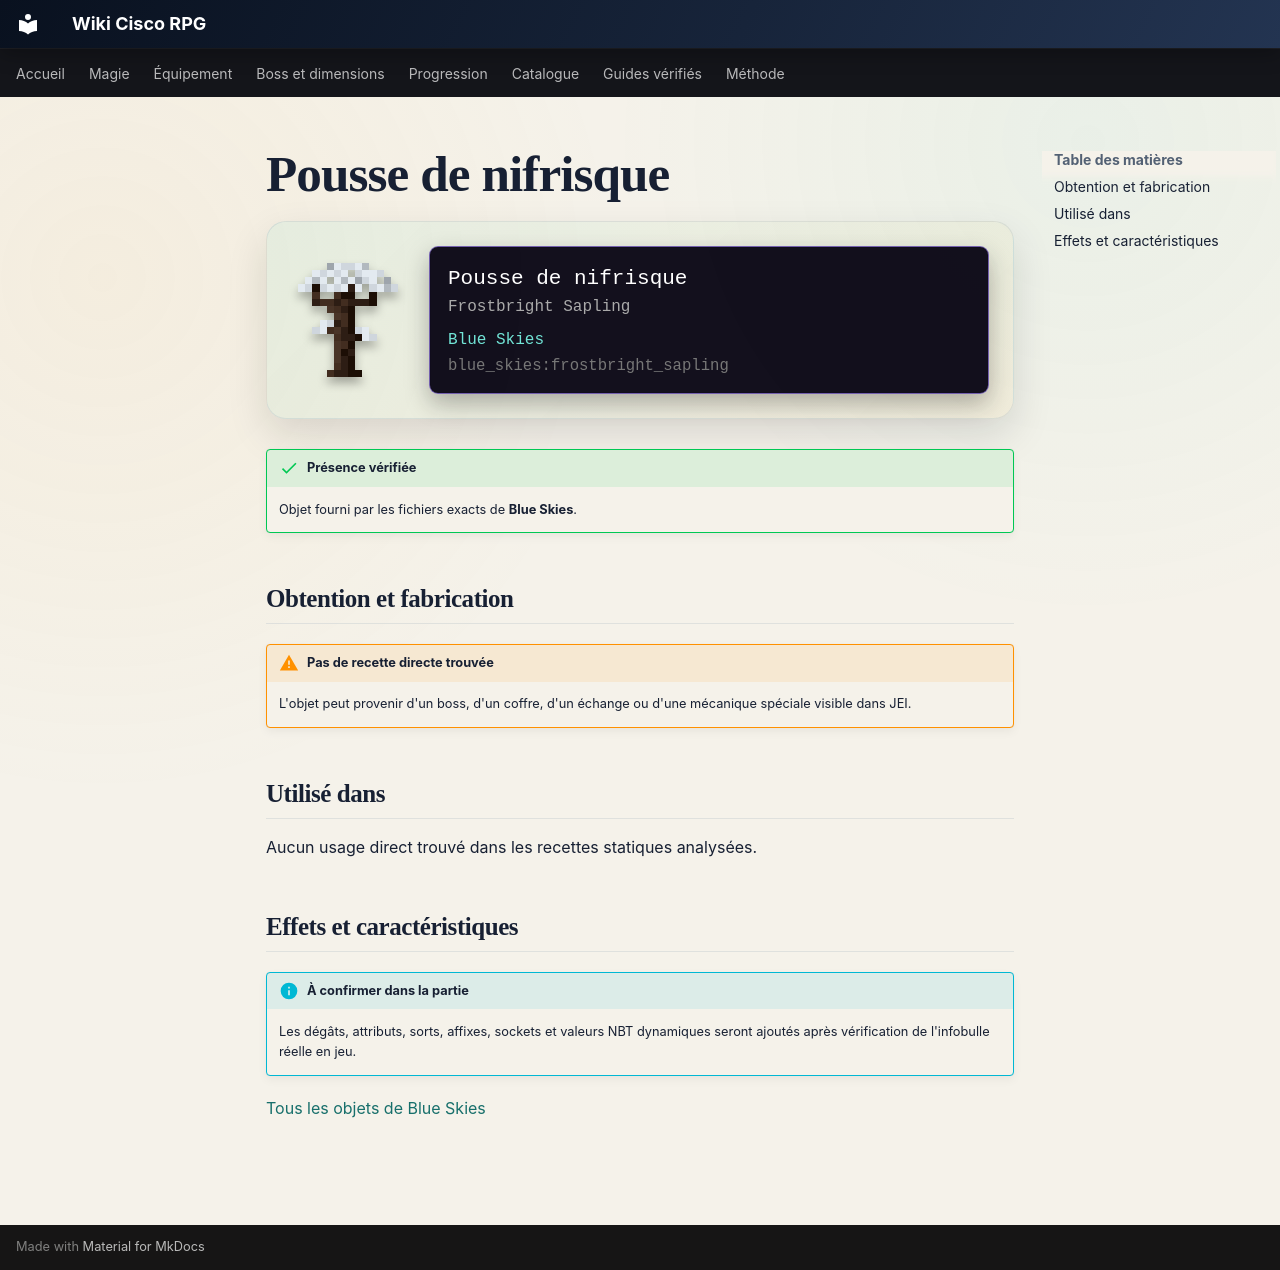

repository: Kloups-Dev/wiki-cisco-rpg · page: catalogue/objets/blue_skies/frostbright_sapling/index.html · generator: mkdocs

# Pousse de nifrisque

<div class="mc-item-showcase">
<img class="mc-item-icon" src="../../../../assets/generated/items/blue_skies/frostbright_sapling.png" alt="Pousse de nifrisque">
<div class="mc-tooltip-card">
<div class="mc-tooltip-card__name">Pousse de nifrisque</div>
<div class="mc-tooltip-card__alias">Frostbright Sapling</div>
<div class="mc-tooltip-card__mod">Blue Skies</div>
<div class="mc-tooltip-card__id">blue_skies:frostbright_sapling</div>
</div>
</div>

!!! success "Présence vérifiée"
    Objet fourni par les fichiers exacts de **Blue Skies**.

## Obtention et fabrication

!!! warning "Pas de recette directe trouvée"
    L'objet peut provenir d'un boss, d'un coffre, d'un échange ou d'une mécanique spéciale visible dans JEI.

## Utilisé dans

Aucun usage direct trouvé dans les recettes statiques analysées.

## Effets et caractéristiques

!!! info "À confirmer dans la partie"
    Les dégâts, attributs, sorts, affixes, sockets et valeurs NBT dynamiques seront ajoutés après vérification de l'infobulle réelle en jeu.

[Tous les objets de Blue Skies](../../../contenu/blue-skies.md)
